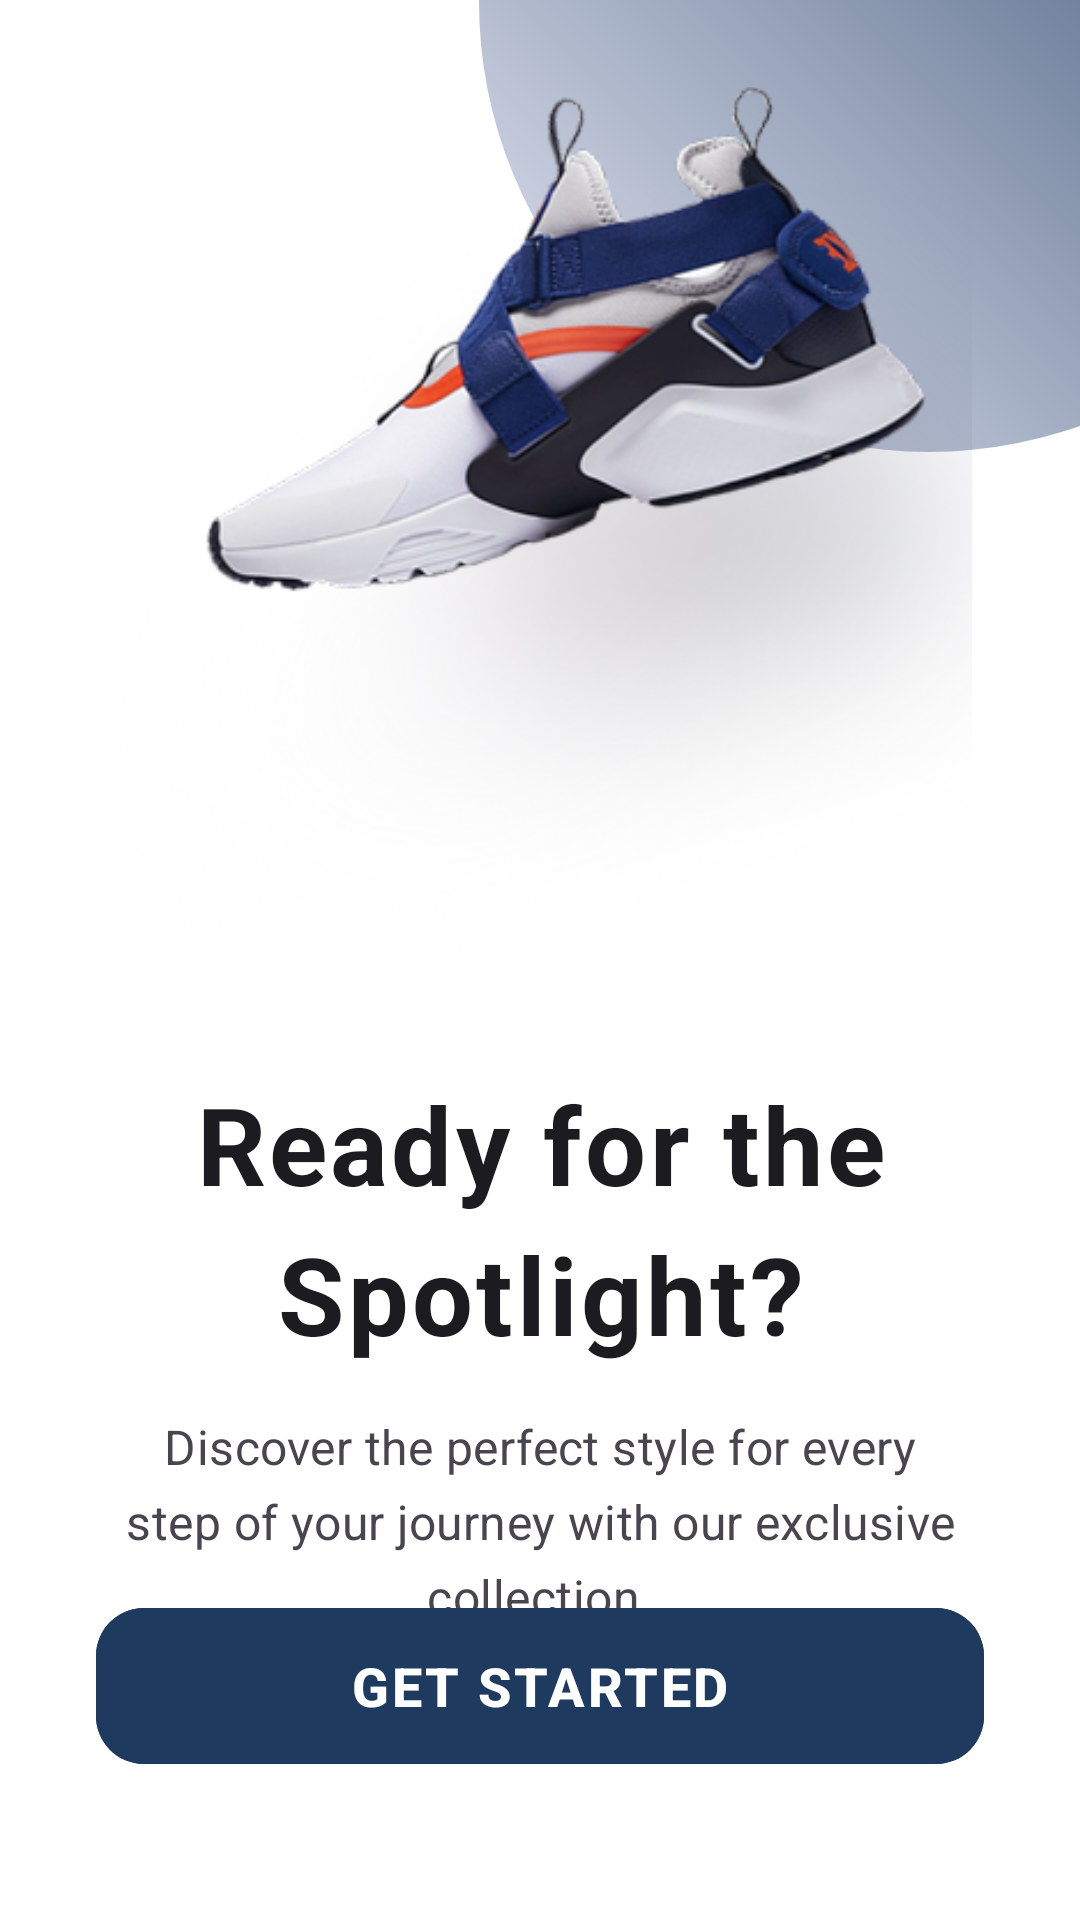

Write the Android layout XML for this screen, with the resource values it uses.
<!-- AndroidManifest.xml: application theme Theme.ProjekPemMob -->
<!-- res/layout/fragment_onboarding.xml -->
<?xml version="1.0" encoding="utf-8"?>
<androidx.constraintlayout.widget.ConstraintLayout xmlns:android="http://schemas.android.com/apk/res/android"
    xmlns:app="http://schemas.android.com/apk/res-auto"
    android:layout_width="match_parent"
    android:layout_height="match_parent"
    android:background="@color/white"
    android:padding="0dp">

    
    <View
        android:id="@+id/bgTopCircle"
        android:layout_width="300dp"
        android:layout_height="300dp"
        android:background="@drawable/circle_gradient"
        app:layout_constraintTop_toTopOf="parent"
        app:layout_constraintEnd_toEndOf="parent"
        android:layout_marginTop="-150dp"
        android:layout_marginEnd="-100dp"/>

    <View
        android:id="@+id/bgBottomCircle"
        android:layout_width="200dp"
        android:layout_height="200dp"
        android:background="@drawable/circle_primary_light"
        app:layout_constraintBottom_toBottomOf="parent"
        app:layout_constraintStart_toStartOf="parent"
        android:layout_marginBottom="-80dp"
        android:layout_marginStart="-50dp"/>

    
    <ImageView
        android:id="@+id/ivShoe"
        android:layout_width="0dp"
        android:layout_height="0dp"
        android:src="@drawable/ic_onboard"
        android:scaleType="centerCrop"
        android:elevation="8dp"
        app:layout_constraintTop_toTopOf="parent"
        app:layout_constraintBottom_toTopOf="@+id/textContainer"
        app:layout_constraintStart_toStartOf="parent"
        app:layout_constraintEnd_toEndOf="parent"
        app:layout_constraintWidth_percent="0.8"
        app:layout_constraintHeight_percent="0.45"
        android:layout_marginTop="80dp"
        android:layout_marginBottom="40dp"/>

    
    <LinearLayout
        android:id="@+id/textContainer"
        android:layout_width="0dp"
        android:layout_height="wrap_content"
        android:orientation="vertical"
        android:gravity="center_horizontal"
        android:paddingHorizontal="32dp"
        app:layout_constraintTop_toBottomOf="@id/ivShoe"
        app:layout_constraintBottom_toTopOf="@+id/btnGetStarted"
        app:layout_constraintStart_toStartOf="parent"
        app:layout_constraintEnd_toEndOf="parent"
        android:layout_marginBottom="40dp">

        <TextView
            android:id="@+id/tvTitle"
            android:text="Ready for the Spotlight?"
            android:textStyle="bold"
            android:textSize="36sp"
            android:textColor="@color/text_primary"
            android:gravity="center"
            android:letterSpacing="0.03"
            android:lineSpacingExtra="8dp"
            android:layout_width="match_parent"
            android:layout_height="wrap_content"
            android:layout_marginBottom="16dp"/>

        <TextView
            android:id="@+id/tvSubtitle"
            android:text="Discover the perfect style for every step of your journey with our exclusive collection."
            android:textSize="16sp"
            android:textColor="@color/text_secondary"
            android:gravity="center"
            android:lineSpacingExtra="6dp"
            android:letterSpacing="0.01"
            android:layout_width="match_parent"
            android:layout_height="wrap_content"/>
    </LinearLayout>

    
    <com.google.android.material.button.MaterialButton
        android:id="@+id/btnGetStarted"
        android:text="GET STARTED"
        android:textSize="18sp"
        android:textStyle="bold"
        android:letterSpacing="0.05"
        app:cornerRadius="16dp"
        android:backgroundTint="@color/primary"
        android:elevation="8dp"
        android:layout_width="0dp"
        android:layout_height="60dp"
        app:layout_constraintBottom_toBottomOf="parent"
        app:layout_constraintStart_toStartOf="parent"
        app:layout_constraintEnd_toEndOf="parent"
        android:layout_marginStart="32dp"
        android:layout_marginEnd="32dp"
        android:layout_marginBottom="48dp"/>

</androidx.constraintlayout.widget.ConstraintLayout>
<!-- resources referenced by this layout -->
<resources>
  <color name="primary">#FF1E3A5F</color>
  <color name="text_primary">#FF1C1B1F</color>
  <color name="text_secondary">#FF49454F</color>
  <color name="white">#FFFFFFFF</color>
  <!-- drawable circle_gradient (drawable) -->
  <?xml version="1.0" encoding="utf-8"?>
  <shape xmlns:android="http://schemas.android.com/apk/res/android"
      android:shape="oval">
      <gradient
          android:startColor="@color/primary_light"
          android:endColor="@color/primary"
          android:angle="45" />
  </shape>
  <!-- drawable ic_onboard: png bitmap (drawable, 127015 bytes) -->
  <style name="Theme.ProjekPemMob" parent="Theme.Material3.Light.NoActionBar">
          <item name="colorPrimary">@color/primary</item>
          <item name="android:statusBarColor" tools:targetApi="l">?attr/colorPrimary</item>
          <item name="android:navigationBarColor" tools:targetApi="l">?attr/colorSurface</item>
      </style>
  <color name="primary_light">#FFE8EAF6</color>
</resources>
